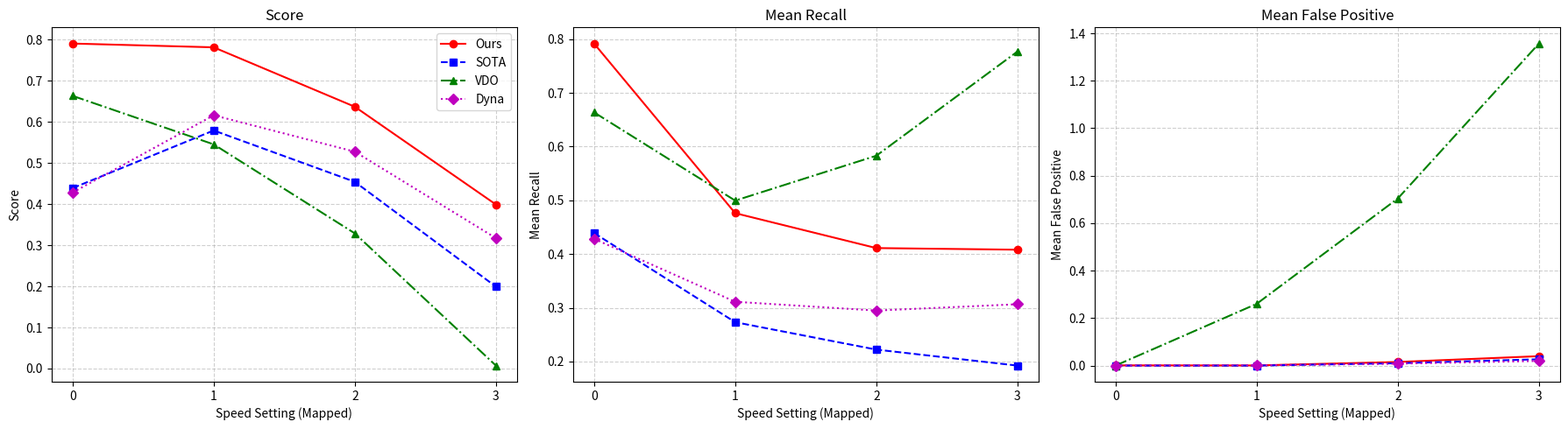

This figure's Python source:
import numpy as np
import matplotlib.pyplot as plt
import pandas as pd

# Data Setup
methods = ['Ours', 'SOTA', 'VDO', 'Dyna']

# Data Structure: {Method: {Speed: [Score, Recall, FP]}}
data = {
    'Ours': {
        0: [0.7908, 0.7919, 0.0011],
        1: [0.7816, 0.4762, 0.0007],
        2: [0.3991, 0.4082, 0.0398]
    },
    'SOTA': {
        0: [0.4390, 0.4392, 0.0001],
        1: [0.5793, 0.2733, 0.0001],
        2: [0.1992, 0.1925, 0.0267]
    },
    'VDO': {
        0: [0.6635, 0.6638, 0.0003],
        1: [0.5455, 0.4996, 0.2603],
        2: [0.0072, 0.7770, 1.3568]
    },
    'Dyna': {
        0: [0.4282, 0.4284, 0.0002],
        1: [0.6163, 0.3113, 0.0011],
        2: [0.3173, 0.3067, 0.0197]
    }
}

# Metrics
metrics = ['Score', 'Mean Recall', 'Mean False Positive']

# Function to interpolate for speed 1.5
def get_interpolated_value(y0, y1, y2, target_x=1.5):
    # Points: (0, y0), (1, y1), (2, y2)
    # Fit polynomial degree 2
    x = [0, 1, 2]
    y = [y0, y1, y2]
    coeffs = np.polyfit(x, y, 2)
    p = np.poly1d(coeffs)
    return p(target_x)

# Prepare data for plotting
# X-axis for plotting: 0, 1, 2, 3
# Corresponding to Data Speeds: 0, 1, 1.5, 2
plot_data = {method: {metric: [] for metric in metrics} for method in methods}

for method in methods:
    for i, metric in enumerate(metrics):
        y0 = data[method][0][i]
        y1 = data[method][1][i]
        y2 = data[method][2][i]
        
        y_1_5 = get_interpolated_value(y0, y1, y2, 1.5)
        
        # Plotting values: [Speed 0, Speed 1, Speed 1.5, Speed 2]
        # Mapped to X: [0, 1, 2, 3]
        plot_data[method][metric] = [y0, y1, y_1_5, y2]

# Plotting
fig, axes = plt.subplots(1, 3, figsize=(18, 5))
x_axis = [0, 1, 2, 3]
x_labels = ['0', '1', '2', '3'] # As requested: 1.5->2, 2->3. Implicitly speed 0->0, 1->1.

markers = ['o', 's', '^', 'D']
colors = ['r', 'b', 'g', 'm']
linestyles = ['-', '--', '-.', ':']

for i, metric in enumerate(metrics):
    ax = axes[i]
    for j, method in enumerate(methods):
        y_values = plot_data[method][metric]
        ax.plot(x_axis, y_values, marker=markers[j], label=method, color=colors[j], linestyle=linestyles[j])
    
    ax.set_title(metric)
    ax.set_xticks(x_axis)
    ax.set_xticklabels(x_labels) # Though the values 0,1,2,3 correspond to the indices, setting labels explicitly ensures clarity if needed.
    ax.set_xlabel('Speed Setting (Mapped)')
    ax.set_ylabel(metric)
    ax.grid(True, linestyle='--', alpha=0.6)
    if i == 0: # Legend on the first plot or all? Let's put on first for now or commonly inside
         ax.legend()

plt.tight_layout()
plt.savefig('performance_plots.png')

# Output the interpolated values for user reference
interpolated_results = {}
for method in methods:
    interpolated_results[method] = {
        'Score': plot_data[method]['Score'][2],
        'Recall': plot_data[method]['Mean Recall'][2],
        'FP': plot_data[method]['Mean False Positive'][2]
    }

print("Interpolated values (Speed 1.5 mapped to 2):")
print(interpolated_results)
